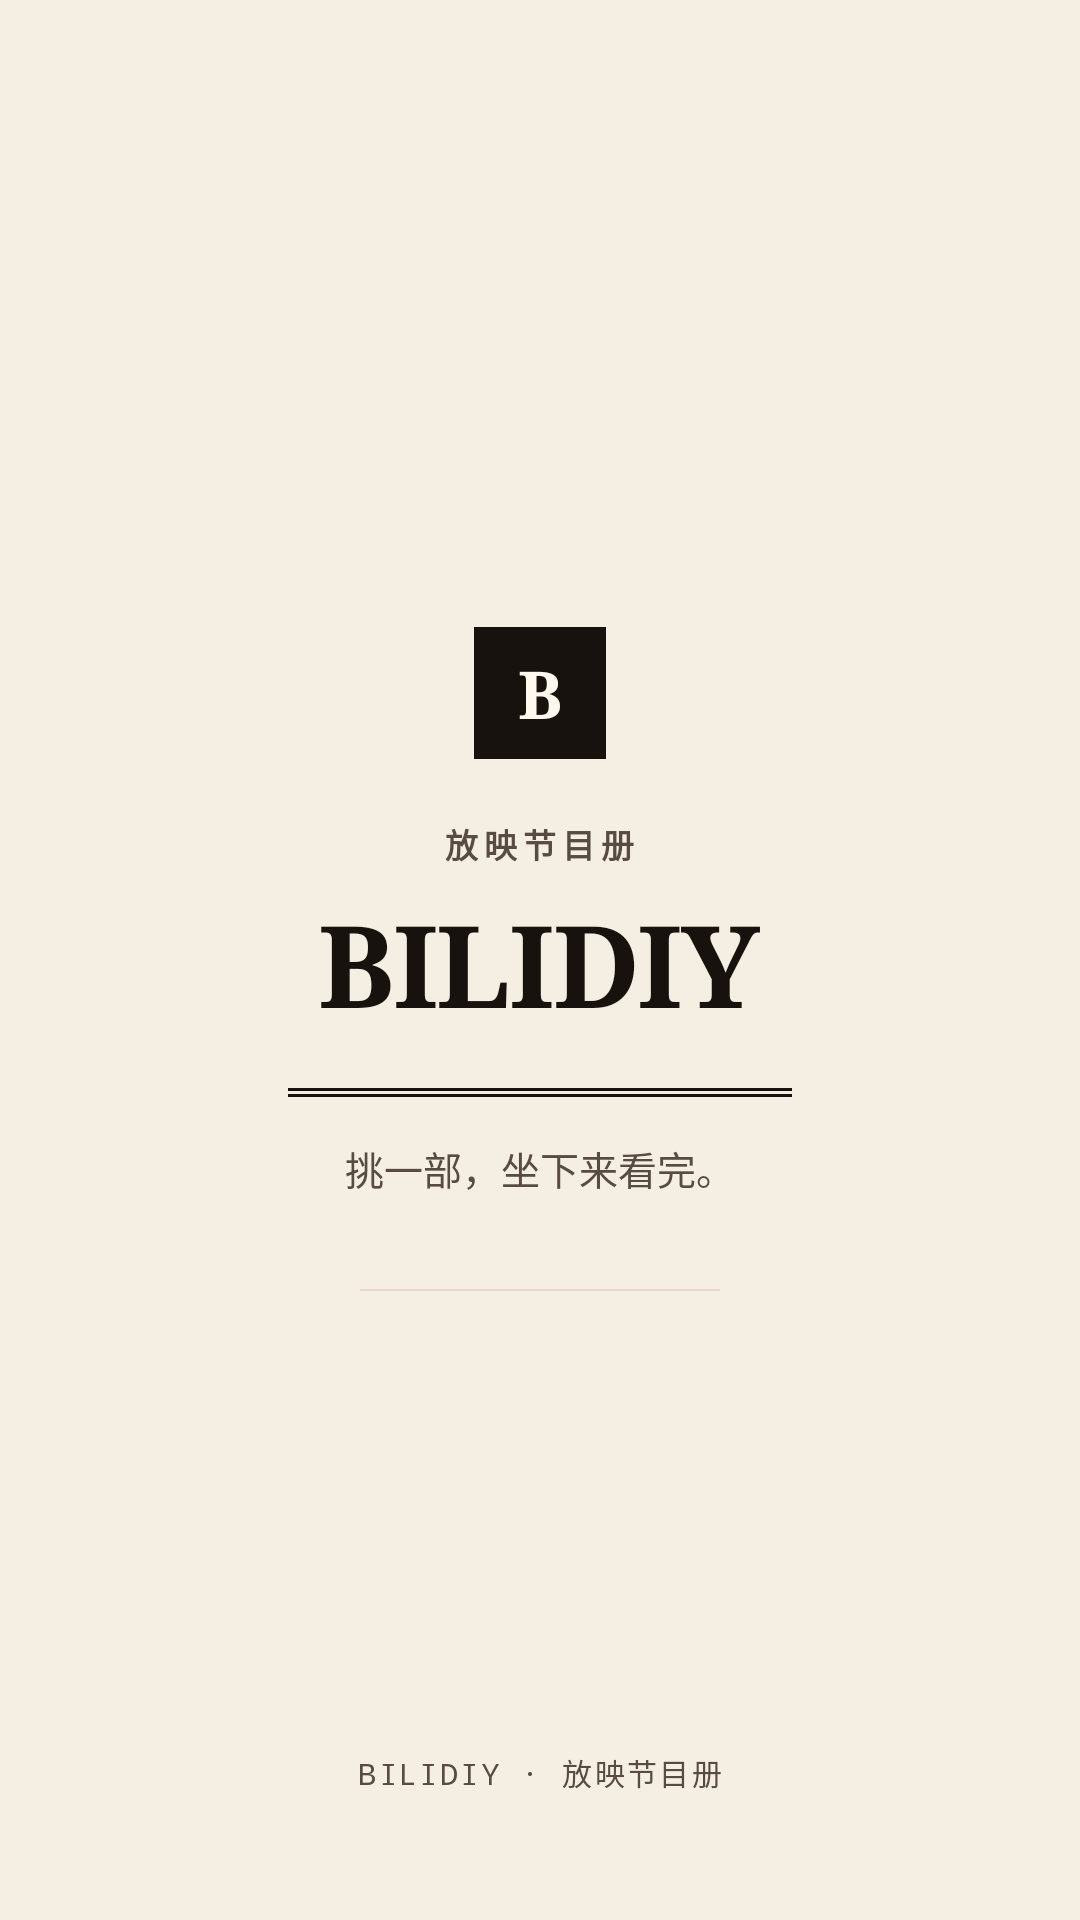

Layout XML and referenced resources for this Android screen:
<!-- AndroidManifest.xml: activity theme Theme.BiliDiy.Splash -->
<!-- res/layout/activity_splash.xml -->
<?xml version="1.0" encoding="utf-8"?>
<FrameLayout xmlns:android="http://schemas.android.com/apk/res/android"
    android:layout_width="match_parent"
    android:layout_height="match_parent"
    android:background="@drawable/bg_splash">

    <LinearLayout
        android:id="@+id/splashContent"
        android:layout_width="match_parent"
        android:layout_height="wrap_content"
        android:layout_gravity="center"
        android:gravity="center"
        android:orientation="vertical"
        android:paddingStart="32dp"
        android:paddingEnd="32dp">

        <TextView
            android:id="@+id/splashLogo"
            android:layout_width="44dp"
            android:layout_height="44dp"
            android:background="@drawable/bg_logo_mark"
            android:fontFamily="serif"
            android:gravity="center"
            android:text="B"
            android:textColor="@color/onPrimary"
            android:textSize="22sp"
            android:textStyle="bold" />

        <TextView
            android:layout_width="wrap_content"
            android:layout_height="wrap_content"
            android:layout_marginTop="20dp"
            android:fontFamily="sans-serif"
            android:letterSpacing="0.18"
            android:text="放映节目册"
            android:textColor="@color/textSecondary"
            android:textSize="11sp"
            android:textStyle="bold" />

        <TextView
            android:id="@+id/splashTitle"
            android:layout_width="wrap_content"
            android:layout_height="wrap_content"
            android:layout_marginTop="6dp"
            android:fontFamily="serif"
            android:letterSpacing="-0.02"
            android:text="BILIDIY"
            android:textColor="@color/textMain"
            android:textSize="38sp"
            android:textStyle="bold" />

        <View
            android:layout_width="168dp"
            android:layout_height="3dp"
            android:layout_marginTop="16dp"
            android:background="@drawable/bg_rule_double" />

        <TextView
            android:id="@+id/splashTagline"
            android:layout_width="wrap_content"
            android:layout_height="wrap_content"
            android:layout_marginTop="14dp"
            android:fontFamily="sans-serif"
            android:gravity="center"
            android:text="@string/splash_tagline"
            android:textColor="@color/textSecondary"
            android:textSize="13sp" />

        <ProgressBar
            android:id="@+id/splashProgress"
            style="?android:attr/progressBarStyleHorizontal"
            android:layout_width="120dp"
            android:layout_height="2dp"
            android:layout_marginTop="30dp"
            android:indeterminate="true"
            android:indeterminateTint="@color/primary" />
    </LinearLayout>

    <TextView
        android:id="@+id/splashFooter"
        android:layout_width="wrap_content"
        android:layout_height="wrap_content"
        android:layout_gravity="bottom|center_horizontal"
        android:layout_marginBottom="42dp"
        android:fontFamily="monospace"
        android:letterSpacing="0.08"
        android:text="@string/splash_footer"
        android:textColor="@color/textSecondary"
        android:textSize="10sp" />
</FrameLayout>
<!-- resources referenced by this layout -->
<resources>
  <color name="onPrimary">#FFF8EE</color>
  <color name="primary">#9C1B3B</color>
  <color name="textMain">#17120D</color>
  <color name="textSecondary">#574C3F</color>
  <!-- drawable bg_logo_mark (drawable) -->
  <?xml version="1.0" encoding="utf-8"?>
  <shape xmlns:android="http://schemas.android.com/apk/res/android" android:shape="rectangle">
      <solid android:color="@color/textMain" />
      <corners android:radius="0dp" />
  </shape>
  <!-- drawable bg_rule_double (drawable) -->
  <?xml version="1.0" encoding="utf-8"?>
  <layer-list xmlns:android="http://schemas.android.com/apk/res/android">
      <item android:gravity="top">
          <shape android:shape="rectangle">
              <size android:height="1dp" />
              <solid android:color="@color/textMain" />
          </shape>
      </item>
      <item android:gravity="bottom">
          <shape android:shape="rectangle">
              <size android:height="1dp" />
              <solid android:color="@color/textMain" />
          </shape>
      </item>
  </layer-list>
  <!-- drawable bg_splash (drawable) -->
  <?xml version="1.0" encoding="utf-8"?>
  <shape xmlns:android="http://schemas.android.com/apk/res/android" android:shape="rectangle">
      <solid android:color="@color/bg" />
  </shape>
  <string name="splash_footer">BILIDIY · 放映节目册</string>
  <string name="splash_tagline">挑一部，坐下来看完。</string>
  <style name="Theme.BiliDiy.Splash" parent="Theme.BiliDiy">
          <item name="android:windowBackground">@drawable/bg_splash</item>
          <item name="android:statusBarColor">@android:color/transparent</item>
          <item name="android:navigationBarColor">@android:color/transparent</item>
          <item name="android:windowLightStatusBar">true</item>
          <item name="android:windowLightNavigationBar">true</item>
      </style>
  <color name="bg">#F5EFE3</color>
  <color name="primaryContainer">#F5D6DD</color>
  <color name="onPrimaryContainer">#6B0F27</color>
  <color name="peach">#8A5A00</color>
  <color name="ok">#2E6B49</color>
  <color name="surface">#FCF7EE</color>
  <color name="surfaceContainer">#E8DECD</color>
  <color name="surfaceContainerHigh">#DCD0BC</color>
  <color name="line">#B9A88F</color>
  <color name="bad">#A2261D</color>
</resources>
